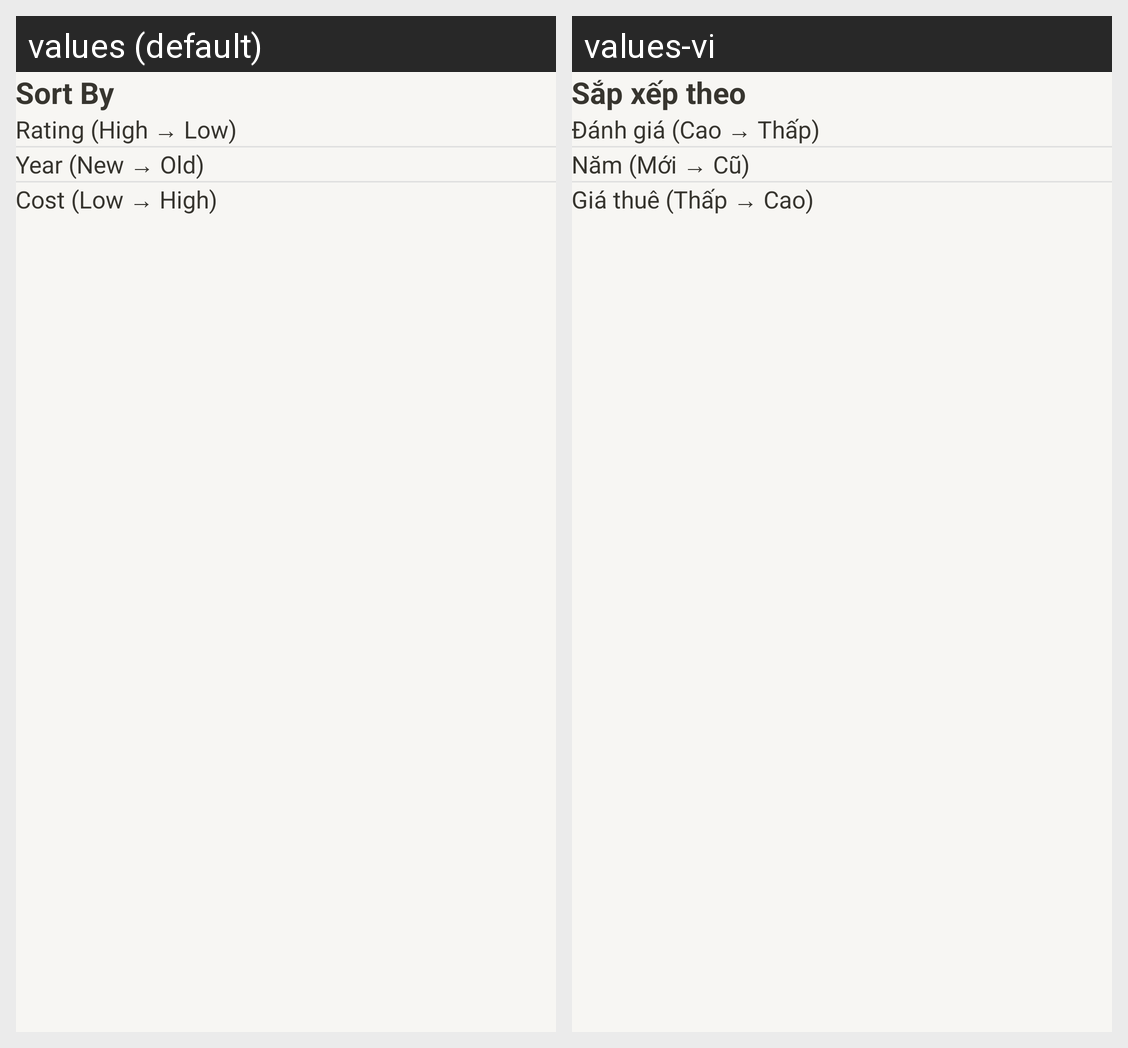

The same Android screen rendered under two of its app's locales, left to right. List the strings drawn on it with the default value and each locale's translation.
Android screen res/layout/dialog_sort.xml rendered under 2 locales, left to right: values (default), values-vi. Device: Nexus 5 (rendered at 1080×1920; each locale shown at half size, 540×960, under a caption strip naming it); theme Theme.CarRental.
Strings drawn on this screen, with the default value and each locale's value (text and hints the layout hard-codes, and strings that could not be matched under every locale, appear in the picture but are not listed):

sort_by
  values: Sort By
  values-vi: Sắp xếp theo

sort_by_rating
  values: Rating (High → Low)
  values-vi: Đánh giá (Cao → Thấp)

sort_by_year
  values: Year (New → Old)
  values-vi: Năm (Mới → Cũ)

sort_by_cost
  values: Cost (Low → High)
  values-vi: Giá thuê (Thấp → Cao)
